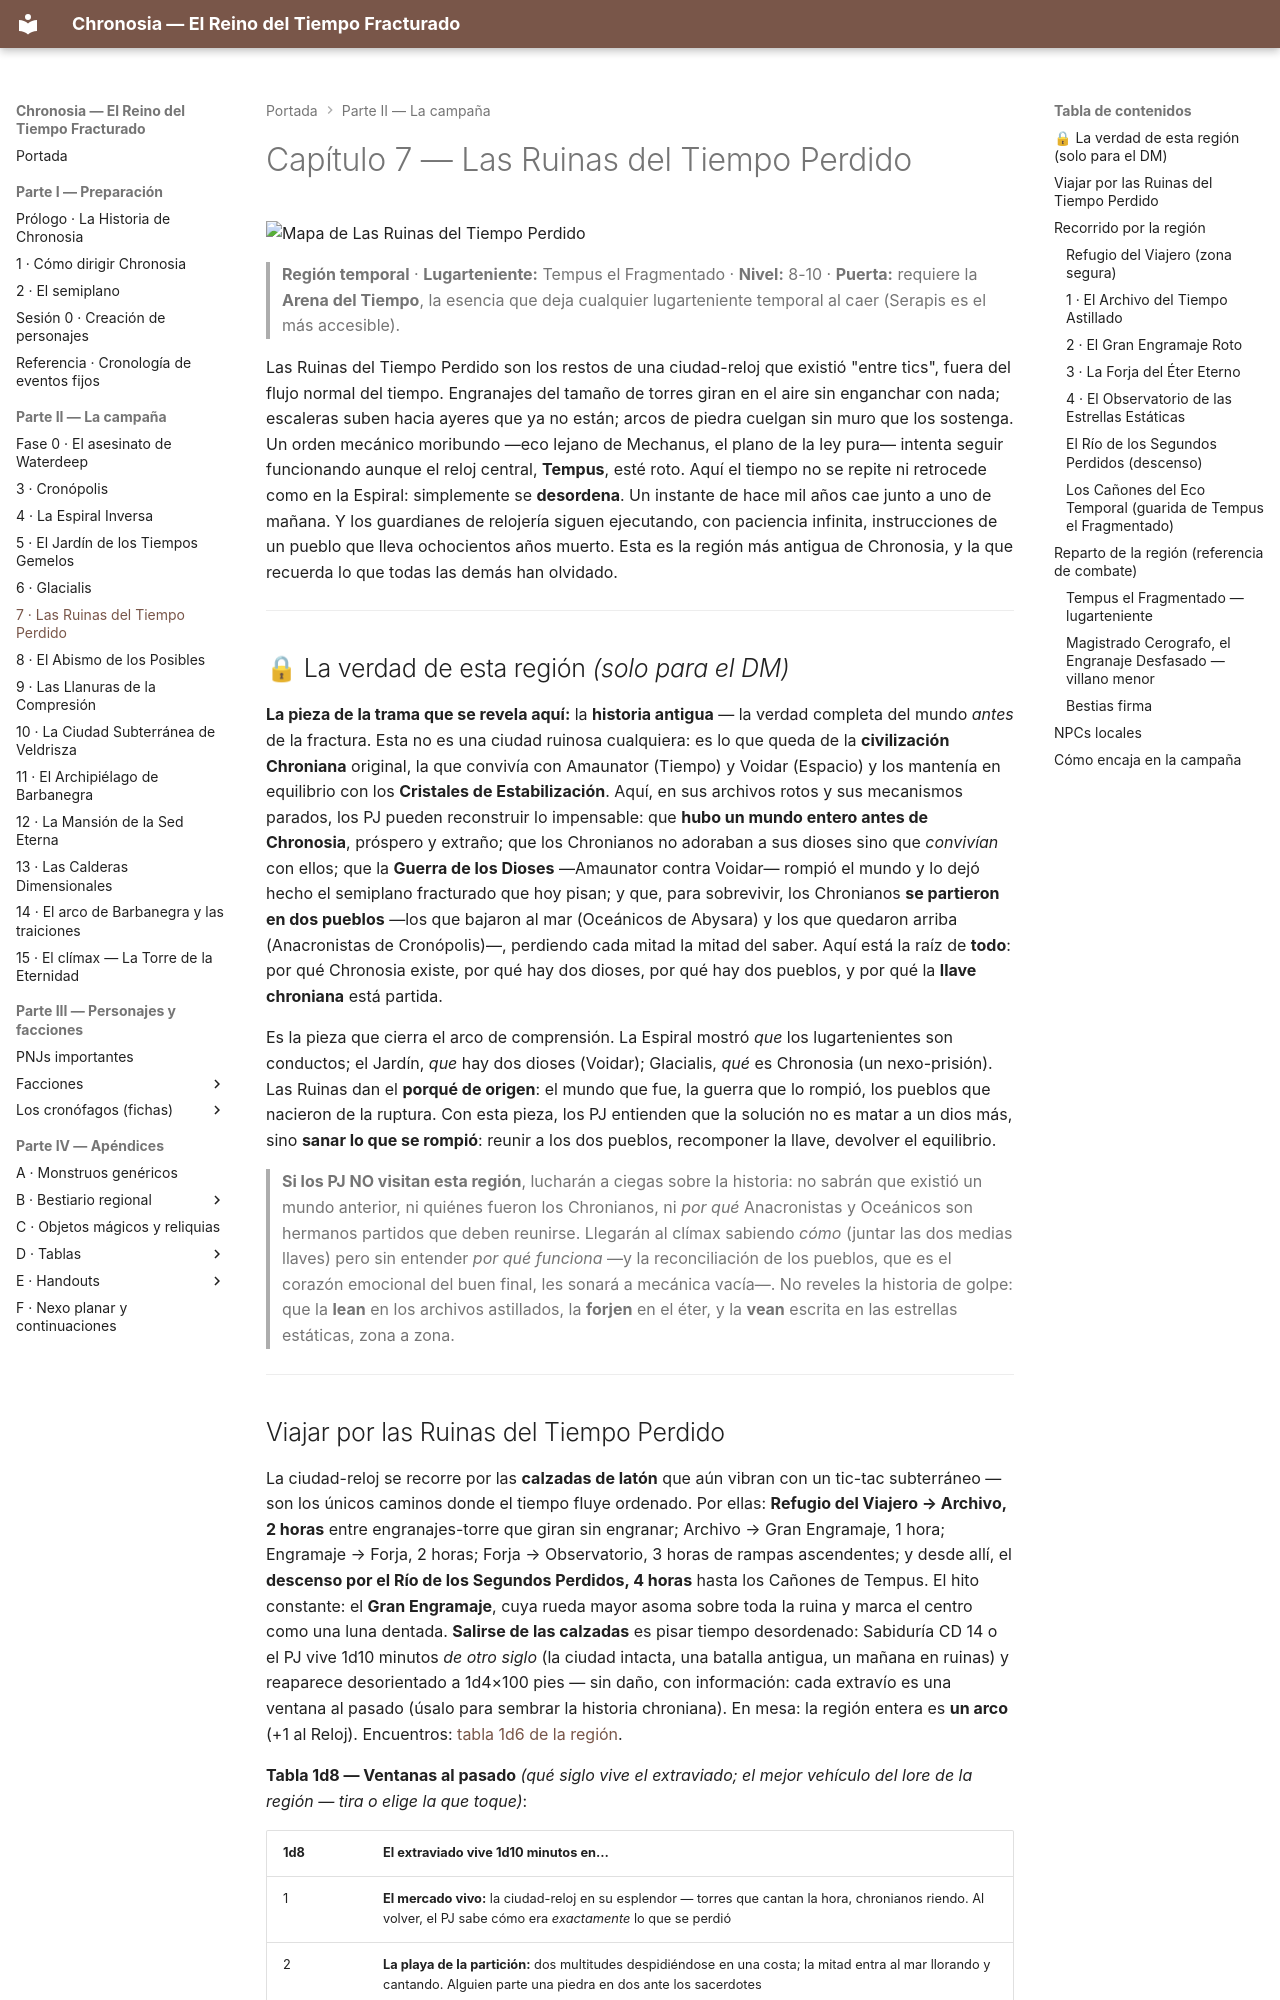

repository: asantolaria/dnd-campaign-chronosia · page: Capitulos_Regiones/07_Las_Ruinas_del_Tiempo_Perdido/index.html · generator: mkdocs

# Capítulo 7 — Las Ruinas del Tiempo Perdido

![Mapa de Las Ruinas del Tiempo Perdido](../assets/mapas/04_ruinas-del-tiempo-perdido.png)

> **Región temporal** · **Lugarteniente:** Tempus el Fragmentado · **Nivel:** 8-10 · **Puerta:** requiere la **Arena del Tiempo**, la esencia que deja cualquier lugarteniente temporal al caer (Serapis es el más accesible).

Las Ruinas del Tiempo Perdido son los restos de una ciudad-reloj que existió "entre tics", fuera del flujo normal del tiempo. Engranajes del tamaño de torres giran en el aire sin enganchar con nada; escaleras suben hacia ayeres que ya no están; arcos de piedra cuelgan sin muro que los sostenga. Un orden mecánico moribundo —eco lejano de Mechanus, el plano de la ley pura— intenta seguir funcionando aunque el reloj central, **Tempus**, esté roto. Aquí el tiempo no se repite ni retrocede como en la Espiral: simplemente se **desordena**. Un instante de hace mil años cae junto a uno de mañana. Y los guardianes de relojería siguen ejecutando, con paciencia infinita, instrucciones de un pueblo que lleva ochocientos años muerto. Esta es la región más antigua de Chronosia, y la que recuerda lo que todas las demás han olvidado.

---

## 🔒 La verdad de esta región *(solo para el DM)*

**La pieza de la trama que se revela aquí:** la **historia antigua** — la verdad completa del mundo *antes* de la fractura. Esta no es una ciudad ruinosa cualquiera: es lo que queda de la **civilización Chroniana** original, la que convivía con Amaunator (Tiempo) y Voidar (Espacio) y los mantenía en equilibrio con los **Cristales de Estabilización**. Aquí, en sus archivos rotos y sus mecanismos parados, los PJ pueden reconstruir lo impensable: que **hubo un mundo entero antes de Chronosia**, próspero y extraño; que los Chronianos no adoraban a sus dioses sino que *convivían* con ellos; que la **Guerra de los Dioses** —Amaunator contra Voidar— rompió el mundo y lo dejó hecho el semiplano fracturado que hoy pisan; y que, para sobrevivir, los Chronianos **se partieron en dos pueblos** —los que bajaron al mar (Oceánicos de Abysara) y los que quedaron arriba (Anacronistas de Cronópolis)—, perdiendo cada mitad la mitad del saber. Aquí está la raíz de **todo**: por qué Chronosia existe, por qué hay dos dioses, por qué hay dos pueblos, y por qué la **llave chroniana** está partida.

Es la pieza que cierra el arco de comprensión. La Espiral mostró *que* los lugartenientes son conductos; el Jardín, *que* hay dos dioses (Voidar); Glacialis, *qué* es Chronosia (un nexo-prisión). Las Ruinas dan el **porqué de origen**: el mundo que fue, la guerra que lo rompió, los pueblos que nacieron de la ruptura. Con esta pieza, los PJ entienden que la solución no es matar a un dios más, sino **sanar lo que se rompió**: reunir a los dos pueblos, recomponer la llave, devolver el equilibrio.

> **Si los PJ NO visitan esta región**, lucharán a ciegas sobre la historia: no sabrán que existió un mundo anterior, ni quiénes fueron los Chronianos, ni *por qué* Anacronistas y Oceánicos son hermanos partidos que deben reunirse. Llegarán al clímax sabiendo *cómo* (juntar las dos medias llaves) pero sin entender *por qué funciona* —y la reconciliación de los pueblos, que es el corazón emocional del buen final, les sonará a mecánica vacía—. No reveles la historia de golpe: que la **lean** en los archivos astillados, la **forjen** en el éter, y la **vean** escrita en las estrellas estáticas, zona a zona.

---
